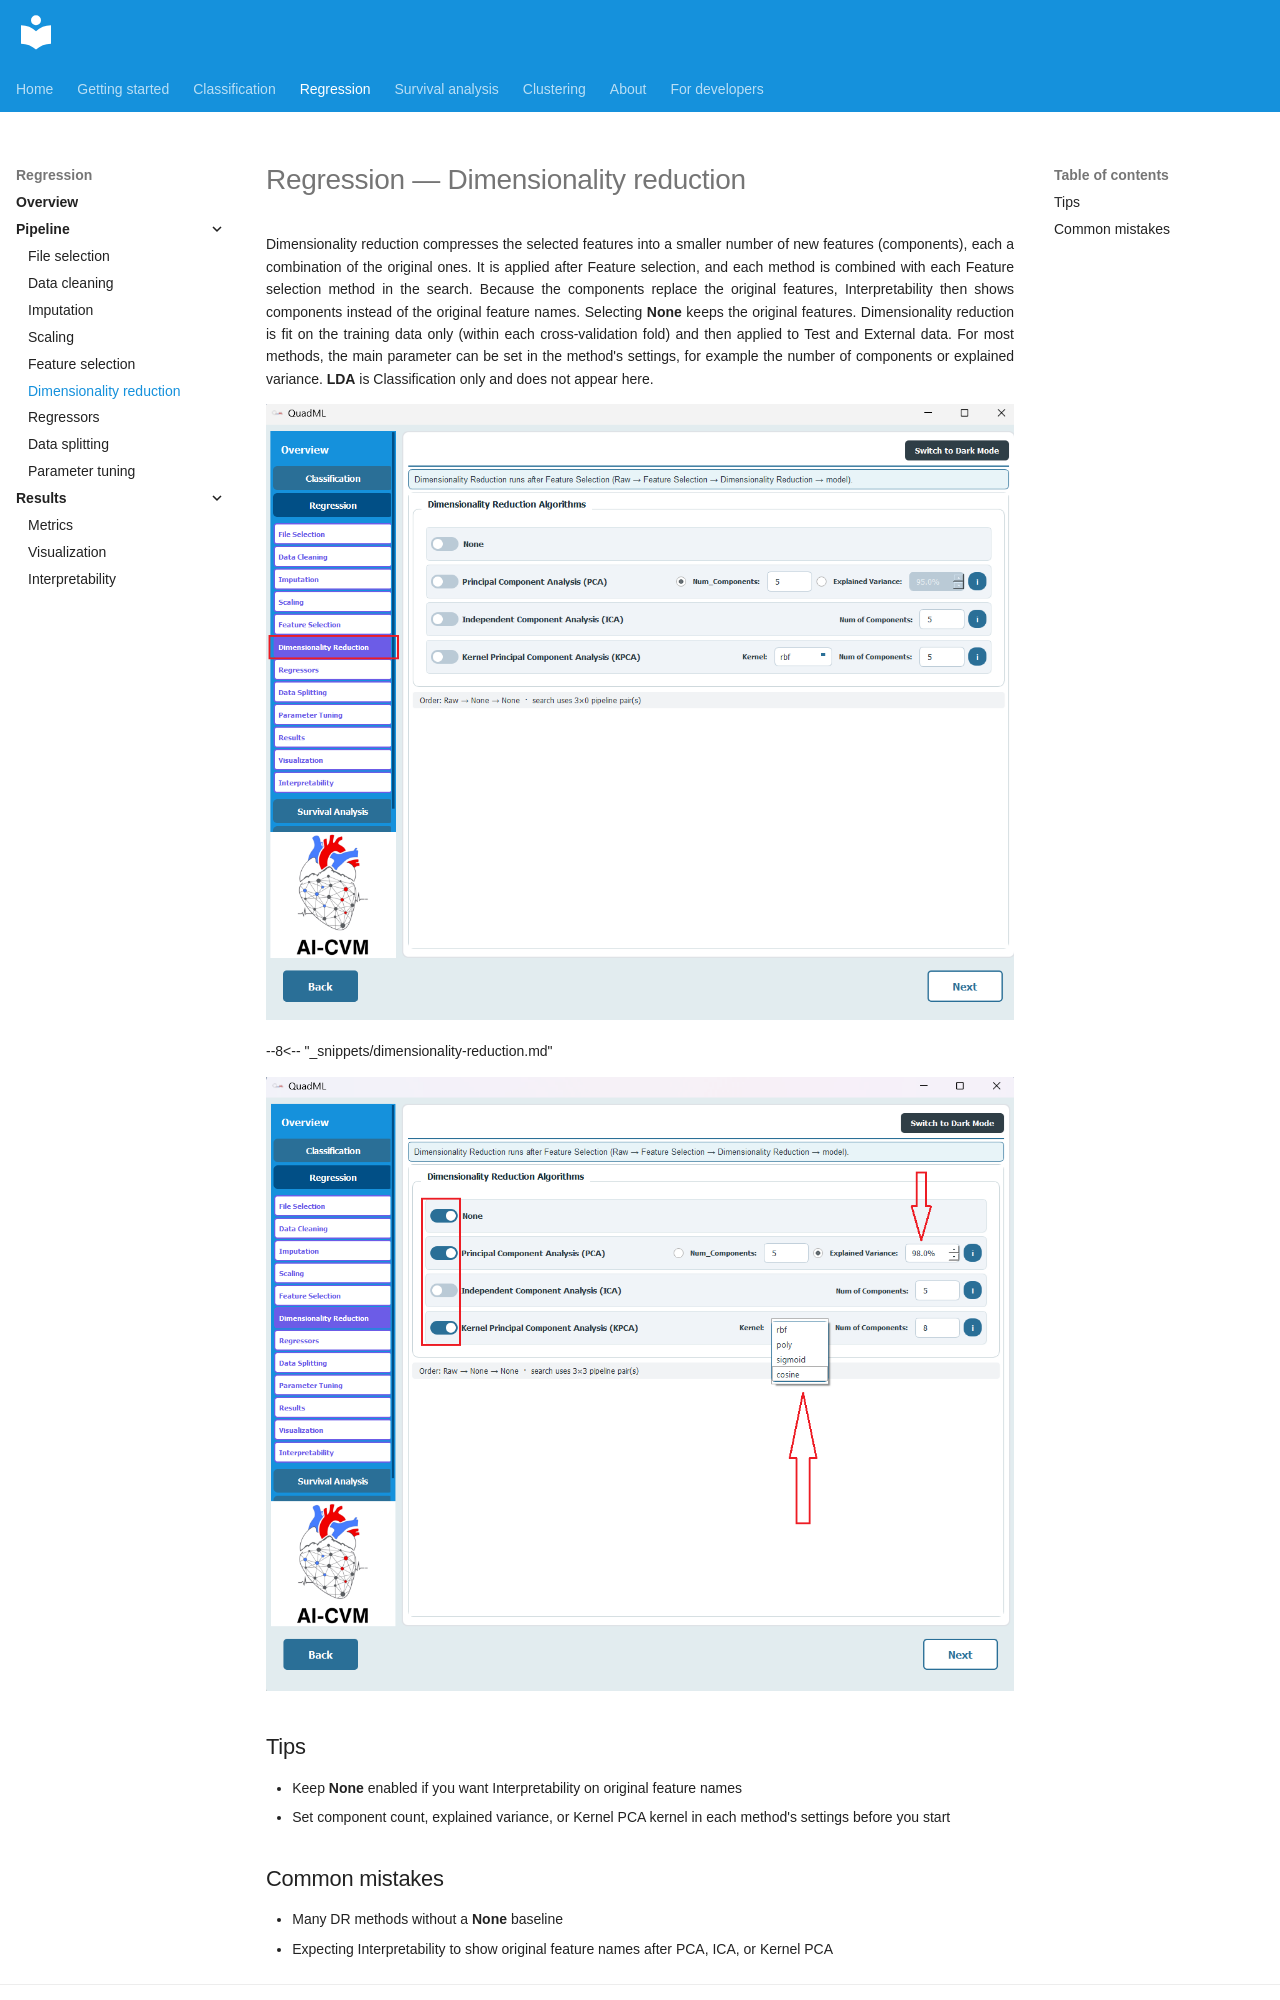

repository: AI-in-Cardiovascular-Medicine/QuadML · page: regression/06-dimensionality-reduction/index.html · generator: mkdocs

# Regression — Dimensionality reduction

Dimensionality reduction compresses the selected features into a smaller number of new features (components), each a combination of the original ones. It is applied after Feature selection, and each method is combined with each Feature selection method in the search. Because the components replace the original features, Interpretability then shows components instead of the original feature names. Selecting **None** keeps the original features. Dimensionality reduction is fit on the training data only (within each cross-validation fold) and then applied to Test and External data. For most methods, the main parameter can be set in the method's settings, for example the number of components or explained variance. **LDA** is Classification only and does not appear here.

![Dimensionality Reduction](../assets/reg/19.png)

--8<-- "_snippets/dimensionality-reduction.md"

![Dimensionality Reduction algorithms](../assets/reg/20.png)

## Tips

- Keep **None** enabled if you want Interpretability on original feature names
- Set component count, explained variance, or Kernel PCA kernel in each method's settings before you start
